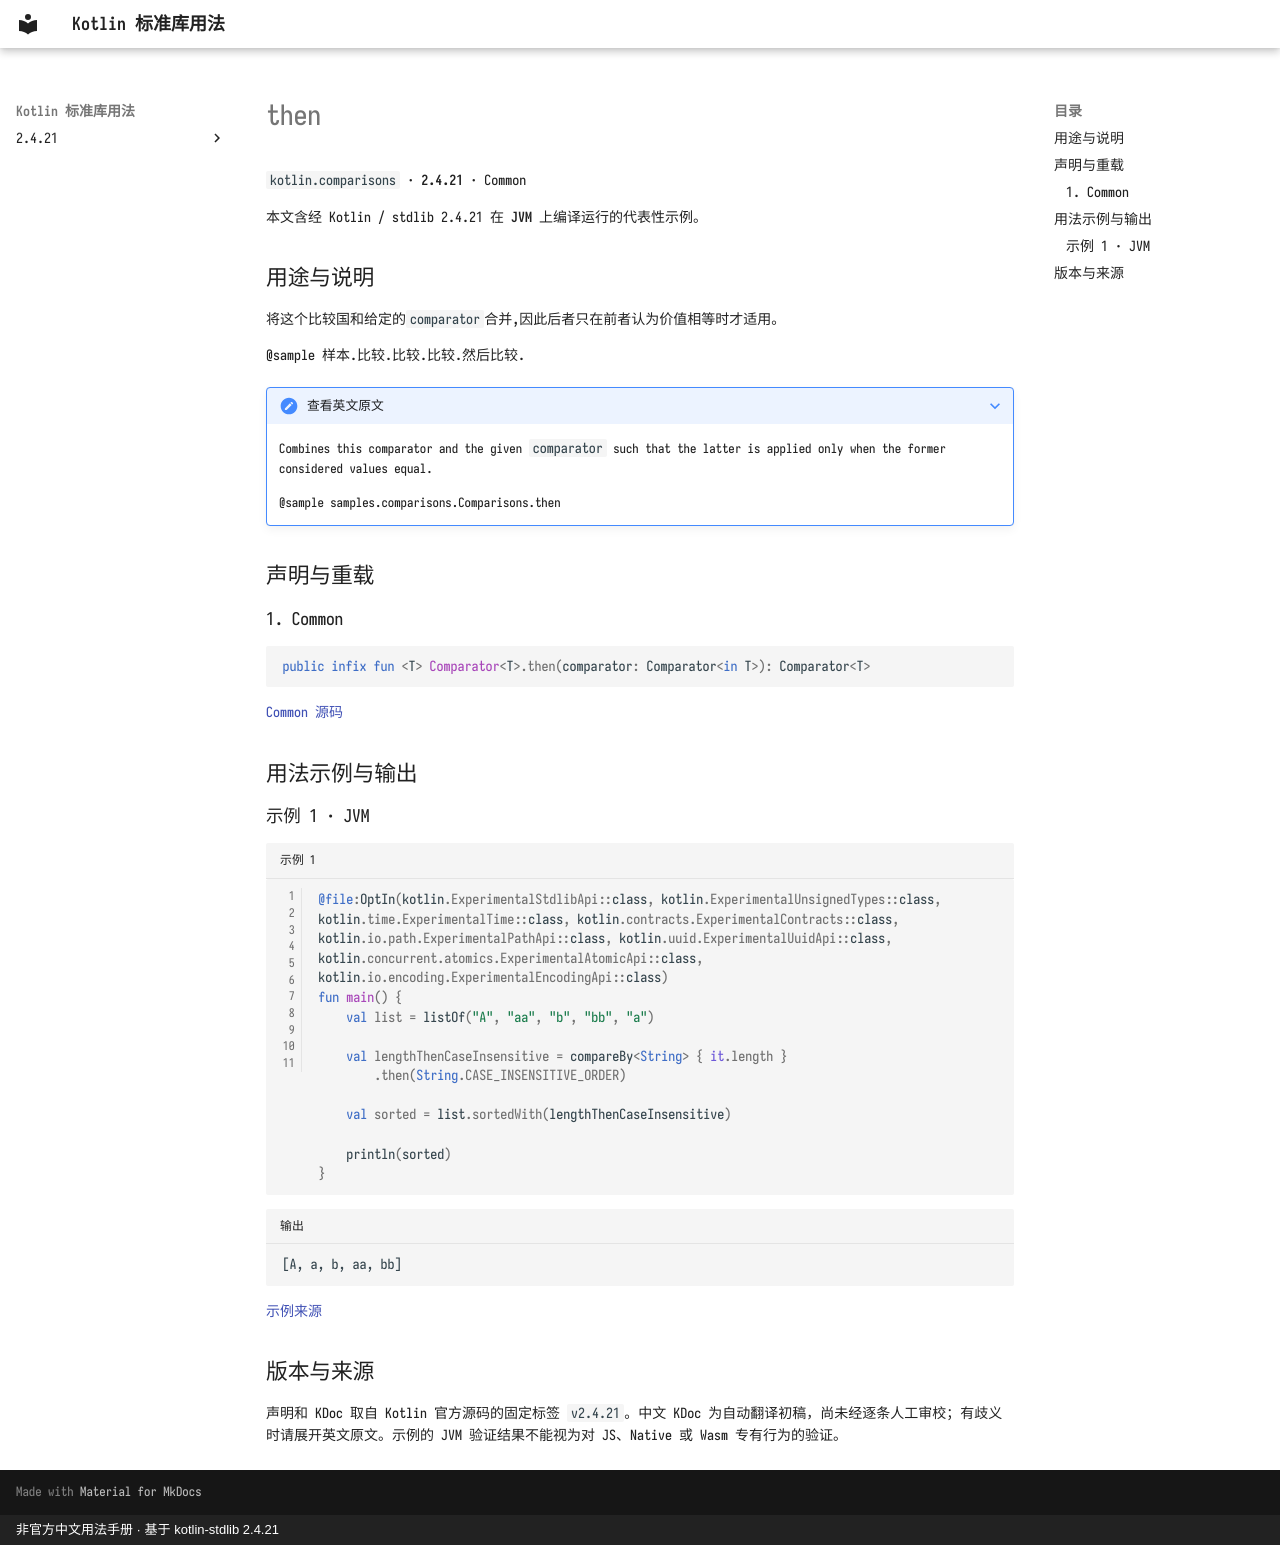

repository: oooooooko/kotlin-stdlib-docs · page: zh/api/kotlin.comparisons/then--21af6f12/index.html · generator: mkdocs · copyright: 非官方中文用法手册 · 基于 kotlin-stdlib 2.4.21

# then

`kotlin.comparisons` · **2.4.21** · Common

本文含经 Kotlin / stdlib 2.4.21 在 **JVM** 上编译运行的代表性示例。

## 用途与说明

将这个比较国和给定的`comparator`合并,因此后者只在前者认为价值相等时才适用。

@sample 样本.比较.比较.比较.然后比较.

??? note "查看英文原文"

    Combines this comparator and the given `comparator` such that the latter is applied only
    when the former considered values equal.
    
    @sample samples.comparisons.Comparisons.then

## 声明与重载

### 1. Common

```kotlin
public infix fun <T> Comparator<T>.then(comparator: Comparator<in T>): Comparator<T>
```

[Common 源码](https://github.com/JetBrains/kotlin/blob/v2.4.21/libraries/stdlib/src/kotlin/comparisons/Comparisons.kt#L199)

## 用法示例与输出

### 示例 1 · JVM

```kotlin title="示例 1" linenums="1"
@file:OptIn(kotlin.ExperimentalStdlibApi::class, kotlin.ExperimentalUnsignedTypes::class, kotlin.time.ExperimentalTime::class, kotlin.contracts.ExperimentalContracts::class, kotlin.io.path.ExperimentalPathApi::class, kotlin.uuid.ExperimentalUuidApi::class, kotlin.concurrent.atomics.ExperimentalAtomicApi::class, kotlin.io.encoding.ExperimentalEncodingApi::class)
fun main() {
    val list = listOf("A", "aa", "b", "bb", "a")

    val lengthThenCaseInsensitive = compareBy<String> { it.length }
        .then(String.CASE_INSENSITIVE_ORDER)

    val sorted = list.sortedWith(lengthThenCaseInsensitive)

    println(sorted)
}
```

```text title="输出"
[A, a, b, aa, bb]
```

[示例来源](https://github.com/JetBrains/kotlin/blob/v2.4.21/libraries/stdlib/samples/test/samples/comparisons/comparisons.kt#L178)

## 版本与来源

声明和 KDoc 取自 Kotlin 官方源码的固定标签 `v2.4.21`。中文 KDoc 为自动翻译初稿，尚未经逐条人工审校；有歧义时请展开英文原文。示例的 JVM 验证结果不能视为对 JS、Native 或 Wasm 专有行为的验证。
